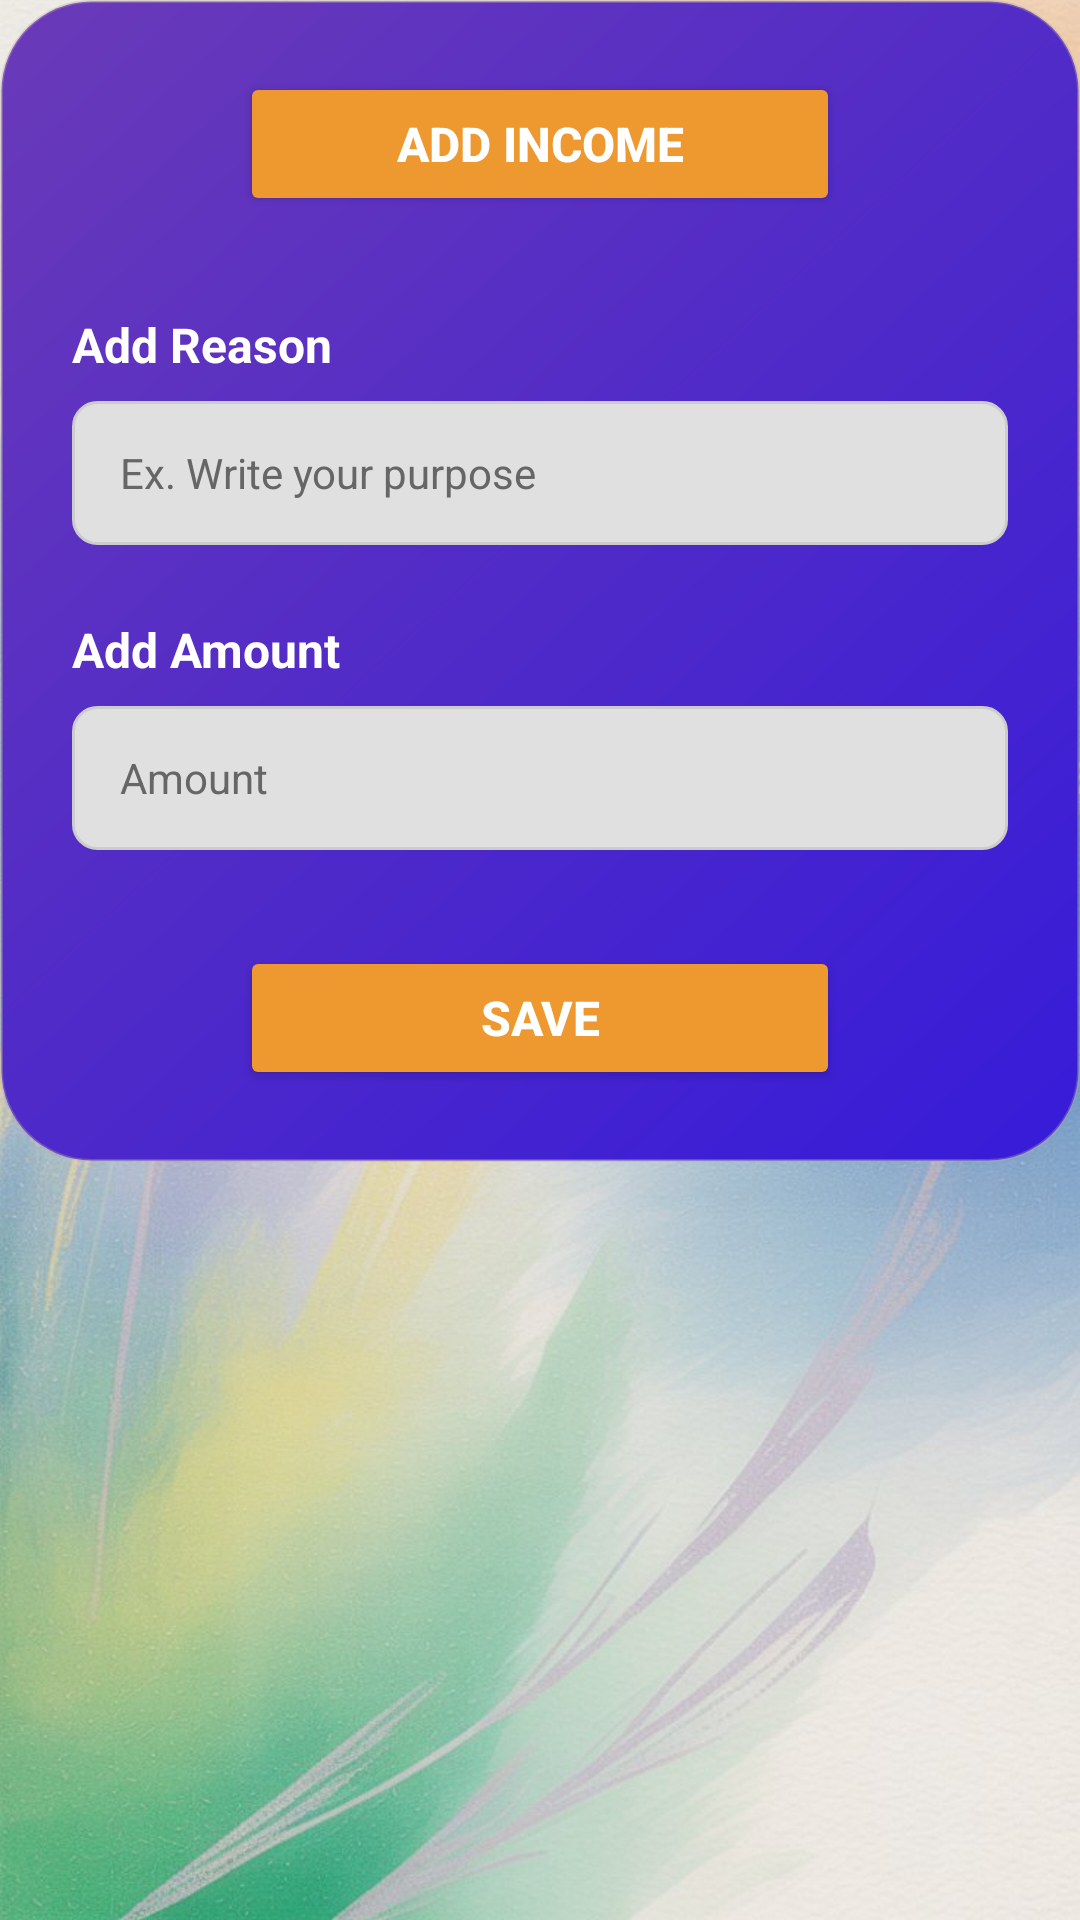

Produce the Android XML layout that renders to this screen, including the resource entries it uses.
<!-- AndroidManifest.xml: application theme Theme.DailyMoneyTrackerApp -->
<!-- res/layout/activity_add_data.xml -->
<?xml version="1.0" encoding="utf-8"?>
<LinearLayout xmlns:android="http://schemas.android.com/apk/res/android"
    xmlns:app="http://schemas.android.com/apk/res-auto"
    android:layout_width="match_parent"
    android:layout_height="match_parent"
    android:orientation="vertical"
    android:layout_marginTop="100dp"
    android:fitsSystemWindows="true"
    android:background="@drawable/backrond_two"
    >

        <LinearLayout
            android:layout_width="match_parent"
            android:layout_height="wrap_content"
            android:background="@drawable/two_color_curved"
            android:padding="24dp"
            android:orientation="vertical">


            <Button
                android:id="@+id/btn_add_income_title"
                android:layout_width="200dp"
                android:layout_height="48dp"
                android:layout_marginBottom="32dp"
                android:backgroundTint="#ED9930"
                android:text="Add Income"
                android:textColor="#FFFFFF"
                android:textSize="16sp"
                android:textStyle="bold"
                android:layout_gravity="center"
                android:elevation="4dp" />

            <TextView
                android:id="@+id/tv_add_reason_label"
                android:layout_width="match_parent"
                android:layout_height="wrap_content"
                android:layout_marginBottom="8dp"
                android:text="Add Reason"
                android:textColor="#FFFFFF"
                android:textSize="16sp"
                android:textStyle="bold" />

            <EditText
                android:id="@+id/et_reason"
                android:layout_width="match_parent"
                android:layout_height="48dp"
                android:layout_marginBottom="24dp"
                android:background="@drawable/edittext_background"
                android:hint="Ex. Write your purpose"
                android:inputType="text"
                android:paddingStart="16dp"
                android:paddingEnd="16dp"
                android:textColor="#333333"
                android:textColorHint="#666666"
                android:textSize="14sp" />

            <TextView
                android:id="@+id/tv_add_amount_label"
                android:layout_width="match_parent"
                android:layout_height="wrap_content"
                android:layout_marginBottom="8dp"
                android:text="Add Amount"
                android:textColor="#FFFFFF"
                android:textSize="16sp"
                android:textStyle="bold" />

            <EditText
                android:id="@+id/et_amount"
                android:layout_width="match_parent"
                android:layout_height="48dp"
                android:layout_marginBottom="32dp"
                android:background="@drawable/edittext_background"
                android:hint="Amount"
                android:inputType="numberDecimal"
                android:paddingStart="16dp"
                android:paddingEnd="16dp"
                android:textColor="#333333"
                android:textColorHint="#666666"
                android:textSize="14sp" />

            <Button
                android:id="@+id/btn_save"
                android:layout_width="200dp"
                android:layout_height="48dp"
                android:text="Save"
                android:textColor="#FFFFFF"
                android:backgroundTint="#ED9930"
                android:textSize="16sp"
                android:textStyle="bold"
                android:layout_gravity="center"
                android:elevation="4dp" />

        </LinearLayout>

</LinearLayout>
<!-- resources referenced by this layout -->
<resources>
  <!-- drawable backrond_two: jpeg bitmap (drawable, 116228 bytes) -->
  <!-- drawable edittext_background (drawable) -->
  <?xml version="1.0" encoding="utf-8"?>
  <selector xmlns:android="http://schemas.android.com/apk/res/android">
  
      
      <item android:state_focused="true">
          <shape android:shape="rectangle">
              <solid android:color="#E0E0E0" />
              <corners android:radius="8dp" />
              <stroke android:width="2dp" android:color="#FF6B9D" />
          </shape>
      </item>
  
      
      <item>
          <shape android:shape="rectangle">
              <solid android:color="#E0E0E0" />
              <corners android:radius="8dp" />
              <stroke android:width="1dp" android:color="#CCCCCC" />
          </shape>
      </item>
  
  </selector>
  <!-- drawable two_color_curved (drawable) -->
  <?xml version="1.0" encoding="utf-8"?>
  <shape xmlns:android="http://schemas.android.com/apk/res/android" android:shape="rectangle">
      <gradient
          android:startColor="#361BD9"
          android:endColor="#6A3AB8"
          android:angle="135"
          />
      <padding android:left="7dp"
          android:top="7dp"
          android:right="7dp"
          android:bottom="7dp" />
      <stroke
          android:width="1dip"
          android:color="#57B6A3A3"
          />
      <corners android:radius= "30dp" />
  </shape>
  <style name="Theme.DailyMoneyTrackerApp" parent="Base.Theme.DailyMoneyTrackerApp" />
  <style name="Base.Theme.DailyMoneyTrackerApp" parent="Theme.Material3.DayNight.NoActionBar">
          
          
      </style>
</resources>
